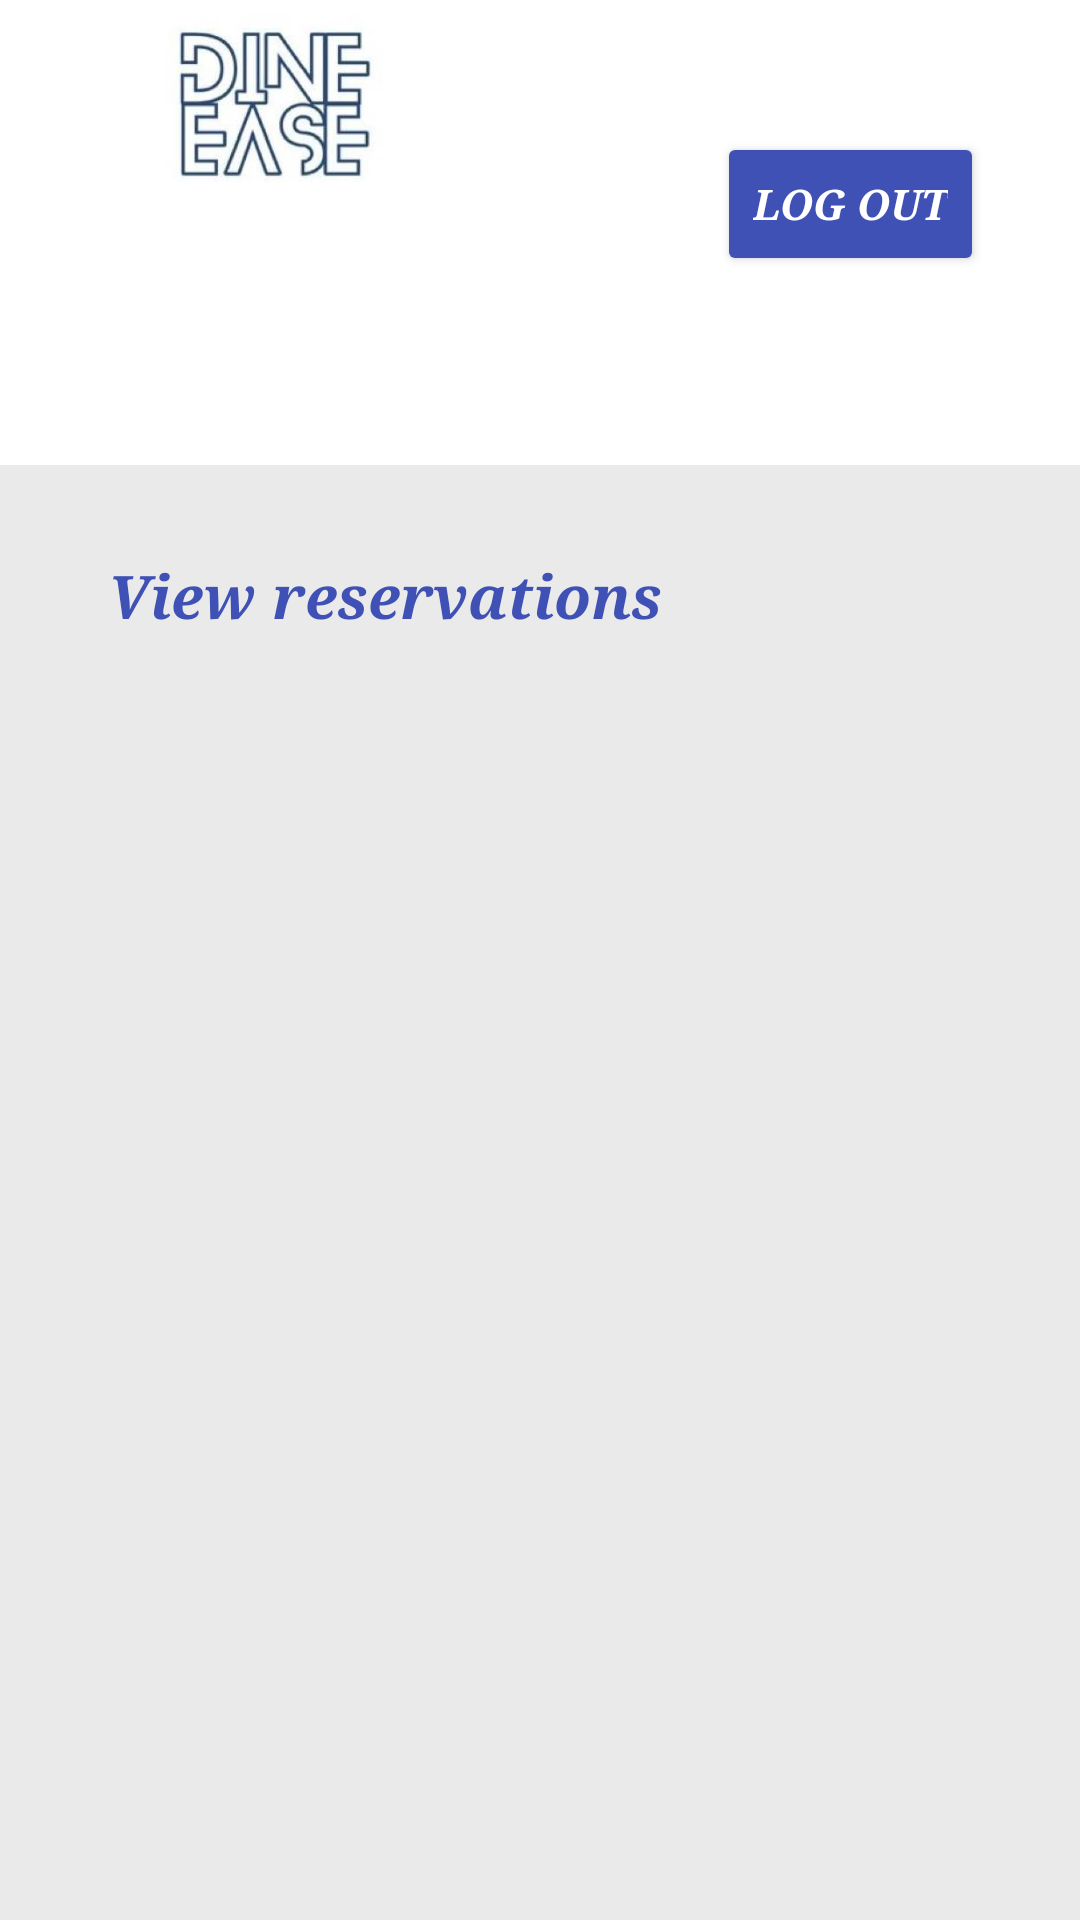

Produce the Android XML layout that renders to this screen, including the resource entries it uses.
<!-- AndroidManifest.xml: application theme Theme.DineEase_Sprint1 -->
<!-- res/layout/activity_homepage.xml -->
<?xml version="1.0" encoding="utf-8"?>
<androidx.constraintlayout.widget.ConstraintLayout xmlns:android="http://schemas.android.com/apk/res/android"
    xmlns:app="http://schemas.android.com/apk/res-auto"
    xmlns:tools="http://schemas.android.com/tools"
    android:id="@+id/recyclerView"
    android:layout_width="match_parent"
    android:layout_height="match_parent"
    android:background="#FFFFFF"
    android:backgroundTint="#FFFFFF"
    tools:context=".homepage">


    <Button
        android:id="@+id/logout"
        android:layout_width="wrap_content"
        android:layout_height="wrap_content"
        android:layout_marginTop="20dp"
        android:layout_marginEnd="32dp"
        android:backgroundTint="#3F51B5"
        android:fontFamily="serif"
        android:text="Log out"
        android:textAlignment="center"
        android:textColor="#FFFFFF"
        android:textStyle="bold|italic"
        app:layout_constraintBottom_toTopOf="@+id/container"
        app:layout_constraintEnd_toEndOf="parent"
        app:layout_constraintHorizontal_bias="1.0"
        app:layout_constraintStart_toEndOf="@+id/imageView8"
        app:layout_constraintTop_toTopOf="parent"
        app:layout_constraintVertical_bias="0.277" />


    <ImageView
        android:id="@+id/imageView8"
        android:layout_width="121dp"
        android:layout_height="71dp"
        app:layout_constraintBottom_toTopOf="@+id/container"
        app:layout_constraintEnd_toEndOf="parent"
        app:layout_constraintHorizontal_bias="0.124"
        app:layout_constraintStart_toStartOf="parent"
        app:layout_constraintTop_toTopOf="parent"
        app:layout_constraintVertical_bias="0.695"
        app:srcCompat="@drawable/dinelogo" />

    <FrameLayout
        android:id="@+id/container"
        android:layout_width="0dp"
        android:layout_height="0dp"
        android:layout_marginTop="84dp"
        android:background="#3EA7A7A7"
        android:textAlignment="center"
        app:flow_horizontalAlign="center"
        app:flow_verticalAlign="center"
        app:layout_constraintBottom_toBottomOf="parent"
        app:layout_constraintEnd_toEndOf="parent"
        app:layout_constraintStart_toStartOf="parent"
        app:layout_constraintTop_toBottomOf="@+id/imageView8">

        <TextView
            android:id="@+id/view"
            android:layout_width="wrap_content"
            android:layout_height="wrap_content"
            android:layout_marginStart="36dp"
            android:layout_marginTop="30dp"
            android:fontFamily="serif"
            android:text="View reservations"
            android:textColor="#3F51B5"
            android:textSize="20sp"
            android:textStyle="bold|italic"
            app:layout_constraintTop_toTopOf="parent" />

        <androidx.recyclerview.widget.RecyclerView
            android:id="@+id/recyclerview"
            android:layout_width="match_parent"
            android:layout_height="match_parent"
            android:layout_marginTop="55dp"
            app:layout_constraintEnd_toEndOf="parent"
            app:layout_constraintStart_toStartOf="parent"
            app:layout_constraintTop_toBottomOf="@id/view"
            app:layoutManager="androidx.recyclerview.widget.GridLayoutManager"
            app:spanCount="2" /> 

    </FrameLayout>

</androidx.constraintlayout.widget.ConstraintLayout>
<!-- resources referenced by this layout -->
<resources>
  <!-- drawable dinelogo: jpeg bitmap (drawable, 9054 bytes) -->
  <style name="Theme.DineEase_Sprint1" parent="Base.Theme.DineEase_Sprint1" />
  <style name="Base.Theme.DineEase_Sprint1" parent="Theme.AppCompat.DayNight.NoActionBar">
          
          
      </style>
</resources>
